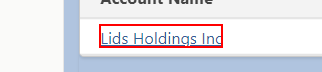
Task: IDP_Global
Workflow: ValidateAddressSalesforce

Step 1: click on the link in window '* - Search | Salesforce' (chrome.exe)

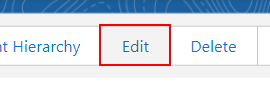
Step 2: click on the button in window '* | Salesforce' (chrome.exe)

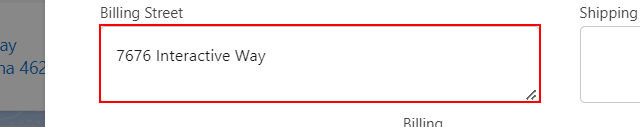
Step 3: get-text from the text box 'Billing Street' in window '* | Salesforce' (chrome.exe)

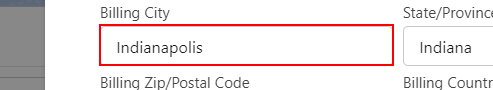
Step 4: get-text from the text box 'Billing City' in window '* | Salesforce' (chrome.exe)

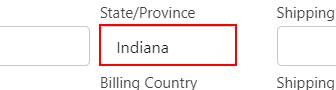
Step 5: get-text from the text box 'Billing State/Province' in window '* | Salesforce' (chrome.exe)

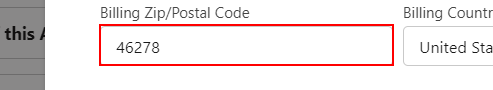
Step 6: get-text from the text box 'Billing Zip/Postal Code' in window '* | Salesforce' (chrome.exe)